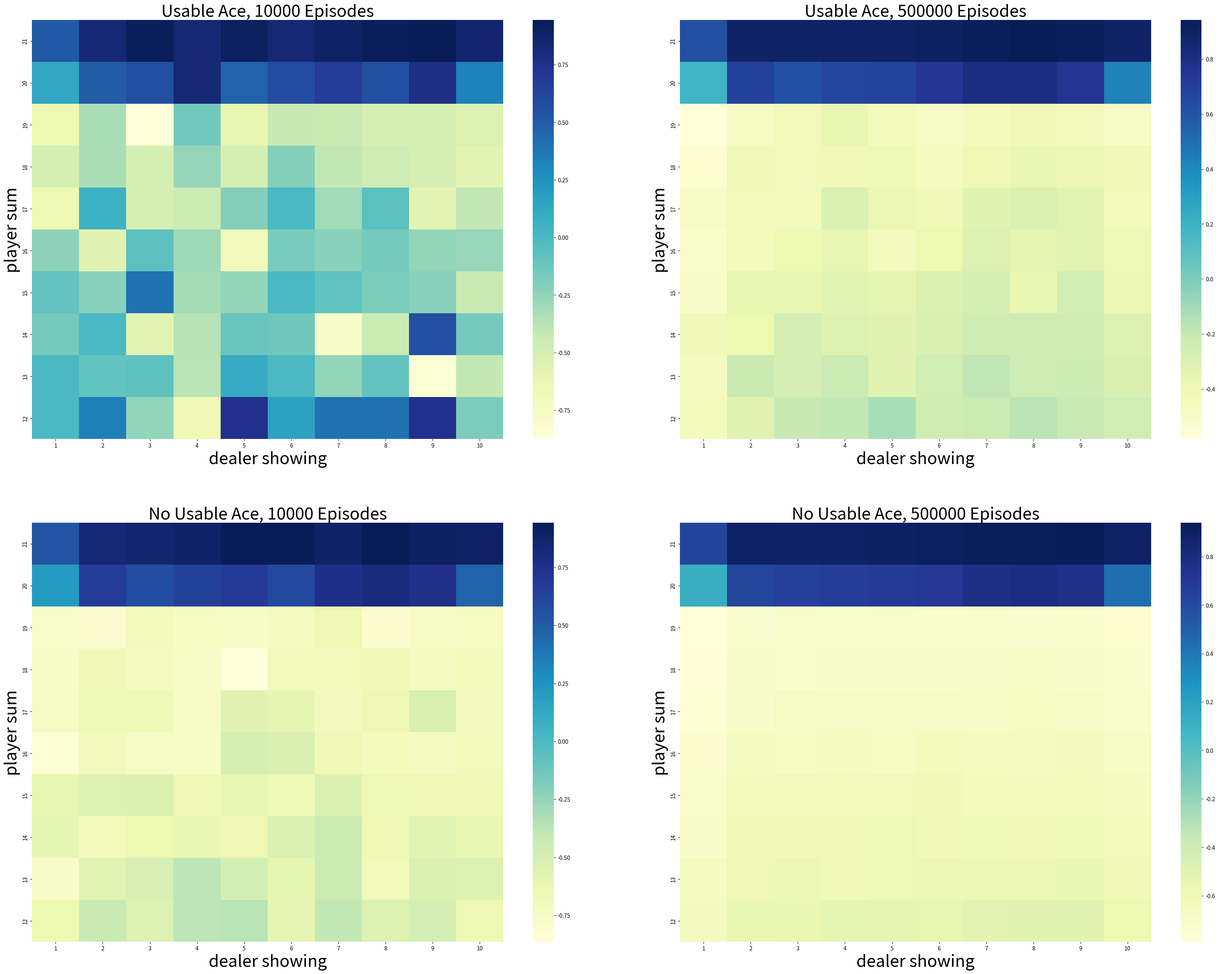

Reproduce this figure in Python. (Note: this script raises an exception after producing the figure.)
#######################################################################
# Copyright (C)                                                       #
# 2016-2018 Shangtong Zhang(zhangshangtong.cpp@gmail.com)             #
# 2016 Kenta Shimada(hyperkentakun@gmail.com)                         #
# 2017 Nicky van Foreest(vanforeest@gmail.com)                        #
# Permission given to modify the code as long as you keep this        #
# declaration at the top                                              #
#######################################################################

import numpy as np
import matplotlib
matplotlib.use('Agg')
import matplotlib.pyplot as plt
import seaborn as sns
from tqdm import tqdm

# actions: hit or stand
ACTION_HIT = 0
ACTION_STAND = 1  #  "strike" in the book
ACTIONS = [ACTION_HIT, ACTION_STAND]

# policy for player
POLICY_PLAYER = np.zeros(22)
for i in range(12, 20):
    POLICY_PLAYER[i] = ACTION_HIT
POLICY_PLAYER[20] = ACTION_STAND
POLICY_PLAYER[21] = ACTION_STAND

# function form of target policy of player
def target_policy_player(usable_ace_player, player_sum, dealer_card):
    return POLICY_PLAYER[player_sum]

# function form of behavior policy of player
def behavior_policy_player(usable_ace_player, player_sum, dealer_card):
    if np.random.binomial(1, 0.5) == 1:
        return ACTION_STAND
    return ACTION_HIT

# policy for dealer
POLICY_DEALER = np.zeros(22)
for i in range(12, 17):
    POLICY_DEALER[i] = ACTION_HIT
for i in range(17, 22):
    POLICY_DEALER[i] = ACTION_STAND

# get a new card
def get_card():
    card = np.random.randint(1, 14)
    card = min(card, 10)
    return card

# play a game
# @policy_player: specify policy for player
# @initial_state: [whether player has a usable Ace, sum of player's cards, one card of dealer]
# @initial_action: the initial action
def play(policy_player, initial_state=None, initial_action=None):
    # player status

    # sum of player
    player_sum = 0

    # trajectory of player
    player_trajectory = []

    # whether player uses Ace as 11
    usable_ace_player = False

    # dealer status
    dealer_card1 = 0
    dealer_card2 = 0
    usable_ace_dealer = False

    if initial_state is None:
        # generate a random initial state

        num_of_ace = 0

        # initialize cards of player
        while player_sum < 12:
            # if sum of player is less than 12, always hit
            card = get_card()

            # if get an Ace, use it as 11
            if card == 1:
                num_of_ace += 1
                card = 11
                usable_ace_player = True
            player_sum += card

        # if player's sum is larger than 21, he must hold at least one Ace, two Aces are possible
        if player_sum > 21:
            # use the Ace as 1 rather than 11
            player_sum -= 10

            # if the player only has one Ace, then he doesn't have usable Ace any more
            if num_of_ace == 1:
                usable_ace_player = False

        # initialize cards of dealer, suppose dealer will show the first card he gets
        dealer_card1 = get_card()
        dealer_card2 = get_card()

    else:
        # use specified initial state
        usable_ace_player, player_sum, dealer_card1 = initial_state
        dealer_card2 = get_card()

    # initial state of the game
    state = [usable_ace_player, player_sum, dealer_card1]

    # initialize dealer's sum
    dealer_sum = 0
    if dealer_card1 == 1 and dealer_card2 != 1:
        dealer_sum += 11 + dealer_card2
        usable_ace_dealer = True
    elif dealer_card1 != 1 and dealer_card2 == 1:
        dealer_sum += dealer_card1 + 11
        usable_ace_dealer = True
    elif dealer_card1 == 1 and dealer_card2 == 1:
        dealer_sum += 1 + 11
        usable_ace_dealer = True
    else:
        dealer_sum += dealer_card1 + dealer_card2

    # game starts!

    # player's turn
    while True:
        if initial_action is not None:
            action = initial_action
            initial_action = None
        else:
            # get action based on current sum
            action = policy_player(usable_ace_player, player_sum, dealer_card1)

        # track player's trajectory for importance sampling
        player_trajectory.append([(usable_ace_player, player_sum, dealer_card1), action])

        if action == ACTION_STAND:
            break
        # if hit, get new card
        player_sum += get_card()

        # player busts
        if player_sum > 21:
            # if player has a usable Ace, use it as 1 to avoid busting and continue
            if usable_ace_player == True:
                player_sum -= 10
                usable_ace_player = False
            else:
                # otherwise player loses
                return state, -1, player_trajectory

    # dealer's turn
    while True:
        # get action based on current sum
        action = POLICY_DEALER[dealer_sum]
        if action == ACTION_STAND:
            break
        # if hit, get a new card
        new_card = get_card()
        if new_card == 1 and dealer_sum + 11 < 21:
            dealer_sum += 11
            usable_ace_dealer = True
        else:
            dealer_sum += new_card
        # dealer busts
        if dealer_sum > 21:
            if usable_ace_dealer == True:
            # if dealer has a usable Ace, use it as 1 to avoid busting and continue
                dealer_sum -= 10
                usable_ace_dealer = False
            else:
            # otherwise dealer loses
                return state, 1, player_trajectory

    # compare the sum between player and dealer
    if player_sum > dealer_sum:
        return state, 1, player_trajectory
    elif player_sum == dealer_sum:
        return state, 0, player_trajectory
    else:
        return state, -1, player_trajectory

# Monte Carlo Sample with On-Policy
def monte_carlo_on_policy(episodes):
    states_usable_ace = np.zeros((10, 10))
    # initialze counts to 1 to avoid 0 being divided
    states_usable_ace_count = np.ones((10, 10))
    states_no_usable_ace = np.zeros((10, 10))
    # initialze counts to 1 to avoid 0 being divided
    states_no_usable_ace_count = np.ones((10, 10))
    for i in tqdm(range(0, episodes)):
        _, reward, player_trajectory = play(target_policy_player)
        for (usable_ace, player_sum, dealer_card), _ in player_trajectory:
            player_sum -= 12
            dealer_card -= 1
            if usable_ace:
                states_usable_ace_count[player_sum, dealer_card] += 1
                states_usable_ace[player_sum, dealer_card] += reward
            else:
                states_no_usable_ace_count[player_sum, dealer_card] += 1
                states_no_usable_ace[player_sum, dealer_card] += reward
    return states_usable_ace / states_usable_ace_count, states_no_usable_ace / states_no_usable_ace_count

# Monte Carlo with Exploring Starts
def monte_carlo_es(episodes):
    # (playerSum, dealerCard, usableAce, action)
    state_action_values = np.zeros((10, 10, 2, 2))
    # initialze counts to 1 to avoid division by 0
    state_action_pair_count = np.ones((10, 10, 2, 2))

    # behavior policy is greedy
    def behavior_policy(usable_ace, player_sum, dealer_card):
        usable_ace = int(usable_ace)
        player_sum -= 12
        dealer_card -= 1
        # get argmax of the average returns(s, a)
        values_ = state_action_values[player_sum, dealer_card, usable_ace, :] / \
                  state_action_pair_count[player_sum, dealer_card, usable_ace, :]
        return np.random.choice([action_ for action_, value_ in enumerate(values_) if value_ == np.max(values_)])

    # play for several episodes
    for episode in tqdm(range(episodes)):
        # for each episode, use a randomly initialized state and action
        initialState = [bool(np.random.choice([0, 1])),
                       np.random.choice(range(12, 22)),
                       np.random.choice(range(1, 11))]
        initialAction = np.random.choice(ACTIONS)
        current_policy = behavior_policy if episode else target_policy_player
        _, reward, trajectory = play(current_policy, initialState, initialAction)
        for (usableAce, playerSum, dealerCard), action in trajectory:
            usableAce = int(usableAce)
            playerSum -= 12
            dealerCard -= 1
            # update values of state-action pairs
            state_action_values[playerSum, dealerCard, usableAce, action] += reward
            state_action_pair_count[playerSum, dealerCard, usableAce, action] += 1

    return state_action_values / state_action_pair_count

# Monte Carlo Sample with Off-Policy
def monte_carlo_off_policy(episodes):
    initial_state = [True, 13, 2]

    rhos = []
    returns = []

    for i in range(0, episodes):
        _, reward, player_trajectory = play(behavior_policy_player, initial_state=initial_state)

        # get the importance ratio
        numerator = 1.0
        denominator = 1.0
        for (usable_ace, player_sum, dealer_card), action in player_trajectory:
            if action == target_policy_player(usable_ace, player_sum, dealer_card):
                denominator *= 0.5
            else:
                numerator = 0.0
                break
        rho = numerator / denominator
        rhos.append(rho)
        returns.append(reward)

    rhos = np.asarray(rhos)
    returns = np.asarray(returns)
    weighted_returns = rhos * returns

    weighted_returns = np.add.accumulate(weighted_returns)
    rhos = np.add.accumulate(rhos)

    ordinary_sampling = weighted_returns / np.arange(1, episodes + 1)

    with np.errstate(divide='ignore',invalid='ignore'):
        weighted_sampling = np.where(rhos != 0, weighted_returns / rhos, 0)

    return ordinary_sampling, weighted_sampling

def figure_5_1():
    states_usable_ace_1, states_no_usable_ace_1 = monte_carlo_on_policy(10000)
    states_usable_ace_2, states_no_usable_ace_2 = monte_carlo_on_policy(500000)

    states = [states_usable_ace_1,
              states_usable_ace_2,
              states_no_usable_ace_1,
              states_no_usable_ace_2]

    titles = ['Usable Ace, 10000 Episodes',
              'Usable Ace, 500000 Episodes',
              'No Usable Ace, 10000 Episodes',
              'No Usable Ace, 500000 Episodes']

    _, axes = plt.subplots(2, 2, figsize=(40, 30))
    plt.subplots_adjust(wspace=0.1, hspace=0.2)
    axes = axes.flatten()

    for state, title, axis in zip(states, titles, axes):
        fig = sns.heatmap(np.flipud(state), cmap="YlGnBu", ax=axis, xticklabels=range(1, 11),
                          yticklabels=list(reversed(range(12, 22))))
        fig.set_ylabel('player sum', fontsize=30)
        fig.set_xlabel('dealer showing', fontsize=30)
        fig.set_title(title, fontsize=30)

    plt.savefig('../images/figure_5_1.png')
    plt.close()

def figure_5_2():
    state_action_values = monte_carlo_es(500000)

    state_value_no_usable_ace = np.max(state_action_values[:, :, 0, :], axis=-1)
    state_value_usable_ace = np.max(state_action_values[:, :, 1, :], axis=-1)

    # get the optimal policy
    action_no_usable_ace = np.argmax(state_action_values[:, :, 0, :], axis=-1)
    action_usable_ace = np.argmax(state_action_values[:, :, 1, :], axis=-1)

    images = [action_usable_ace,
              state_value_usable_ace,
              action_no_usable_ace,
              state_value_no_usable_ace]

    titles = ['Optimal policy with usable Ace',
              'Optimal value with usable Ace',
              'Optimal policy without usable Ace',
              'Optimal value without usable Ace']

    _, axes = plt.subplots(2, 2, figsize=(40, 30))
    plt.subplots_adjust(wspace=0.1, hspace=0.2)
    axes = axes.flatten()

    for image, title, axis in zip(images, titles, axes):
        fig = sns.heatmap(np.flipud(image), cmap="YlGnBu", ax=axis, xticklabels=range(1, 11),
                          yticklabels=list(reversed(range(12, 22))))
        fig.set_ylabel('player sum', fontsize=30)
        fig.set_xlabel('dealer showing', fontsize=30)
        fig.set_title(title, fontsize=30)

    plt.savefig('../images/figure_5_2.png')
    plt.close()

def figure_5_3():
    true_value = -0.27726
    episodes = 10000
    runs = 100
    error_ordinary = np.zeros(episodes)
    error_weighted = np.zeros(episodes)
    for i in tqdm(range(0, runs)):
        ordinary_sampling_, weighted_sampling_ = monte_carlo_off_policy(episodes)
        # get the squared error
        error_ordinary += np.power(ordinary_sampling_ - true_value, 2)
        error_weighted += np.power(weighted_sampling_ - true_value, 2)
    error_ordinary /= runs
    error_weighted /= runs

    plt.plot(error_ordinary, label='Ordinary Importance Sampling')
    plt.plot(error_weighted, label='Weighted Importance Sampling')
    plt.xlabel('Episodes (log scale)')
    plt.ylabel('Mean square error')
    plt.xscale('log')
    plt.legend()

    plt.savefig('../images/figure_5_3.png')
    plt.close()


if __name__ == '__main__':
    figure_5_1()
    figure_5_2()
    figure_5_3()
